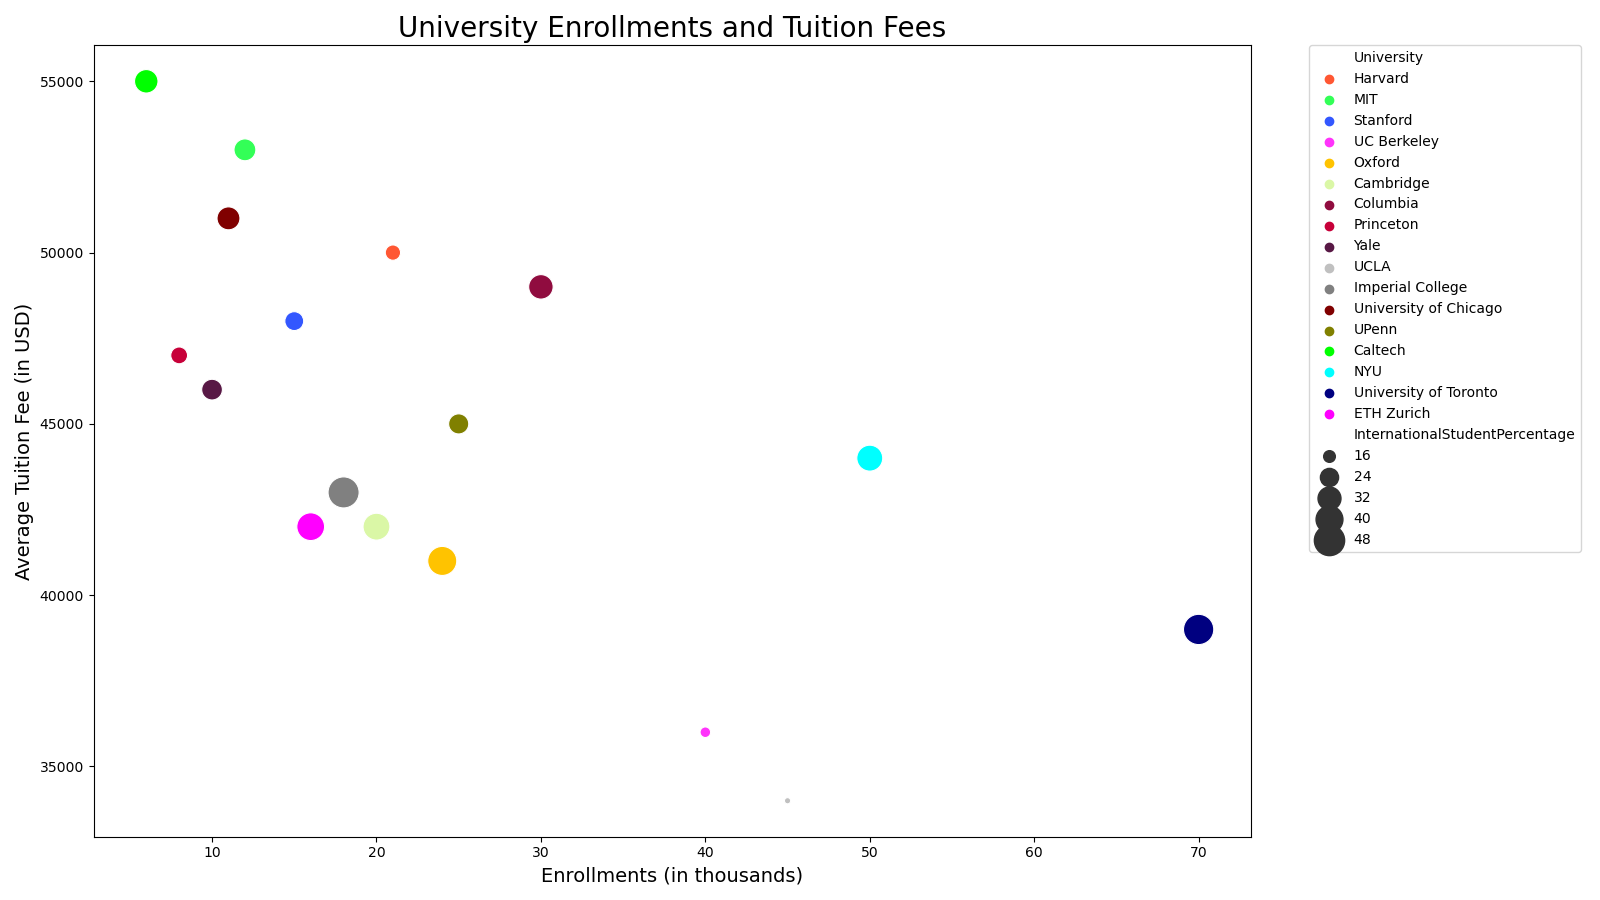

The file beside this chart, header and first rows:
University, Enrollments, AverageTuitionFee, InternationalStudentPercentage
Harvard, 21, 50000, 20
MIT, 12, 53000, 30
Stanford, 15, 48000, 25
UC Berkeley, 40, 36000, 15
Oxford, 24, 41000, 45
Cambridge, 20, 42000, 40
Columbia, 30, 49000, 35
Princeton, 8, 47000, 22
Yale, 10, 46000, 28
UCLA, 45, 34000, 12
Imperial College, 18, 43000, 50
University of Chicago, 11, 51000, 32
UPenn, 25, 45000, 27
Caltech, 6, 55000, 33
NYU, 50, 44000, 38
University of Toronto, 70, 39000, 48
ETH Zurich, 16, 42000, 42
